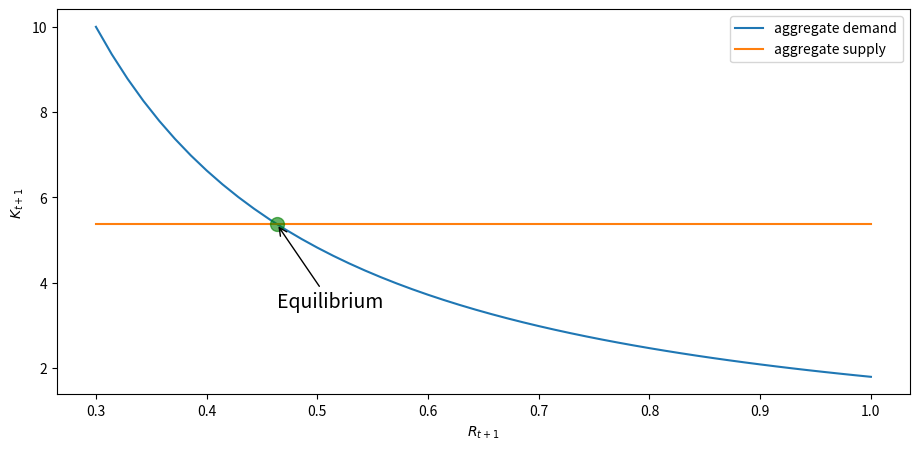
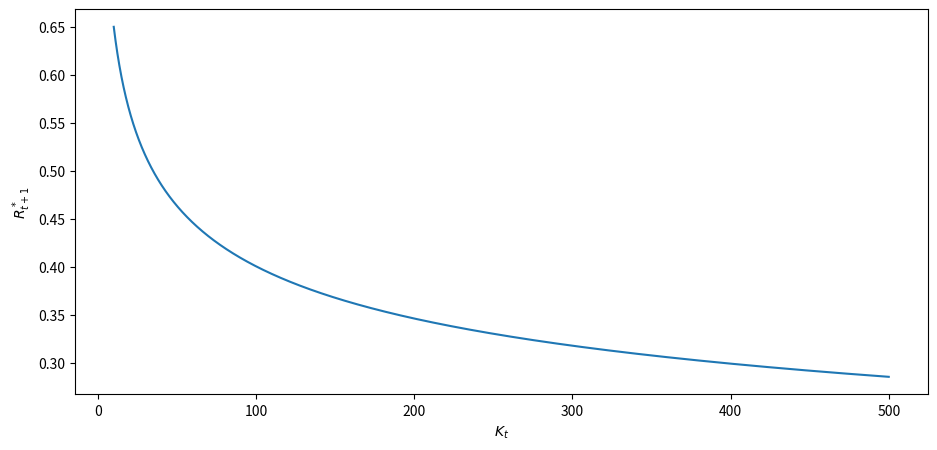
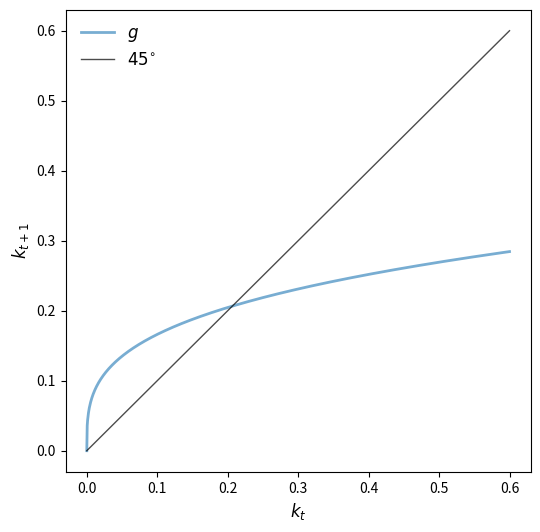
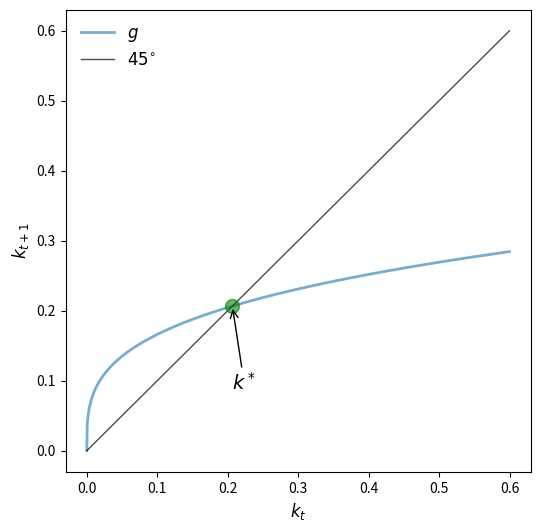
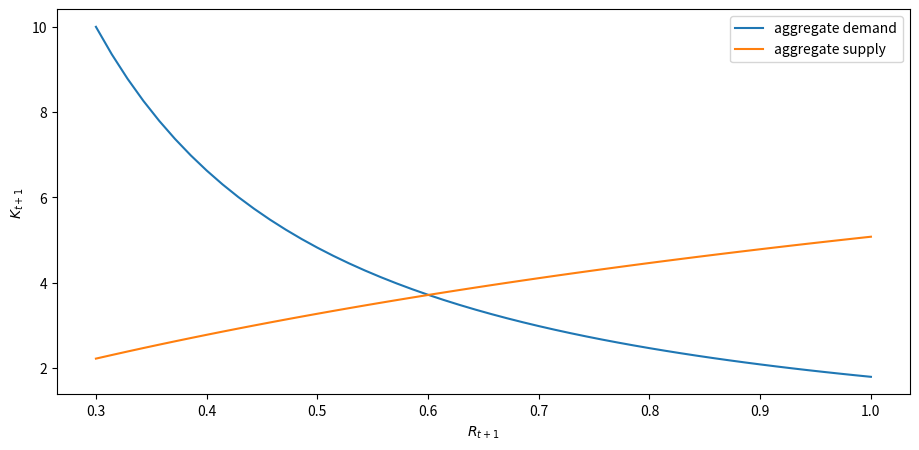
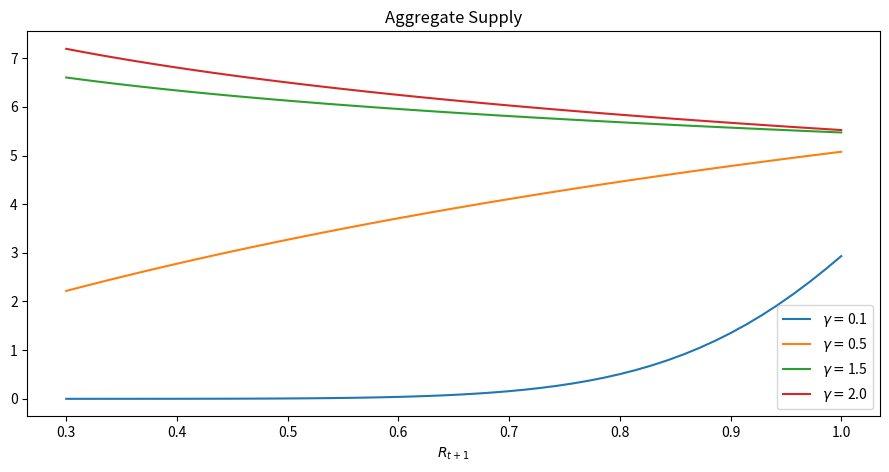
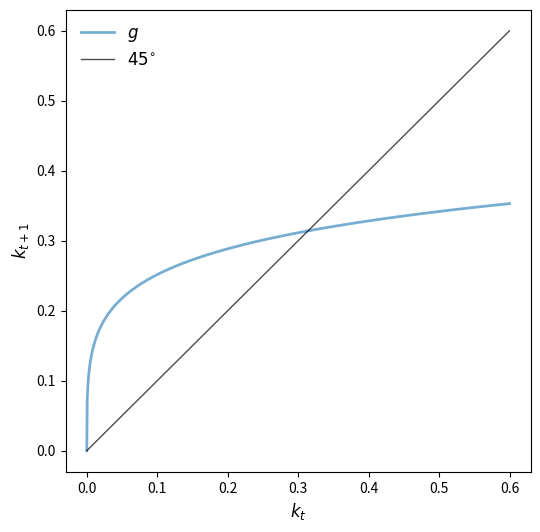
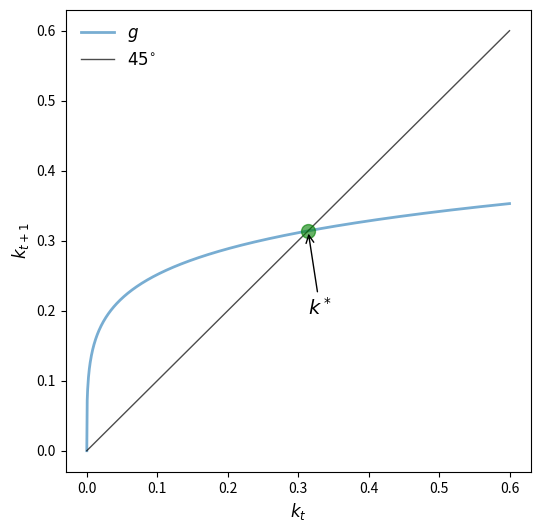
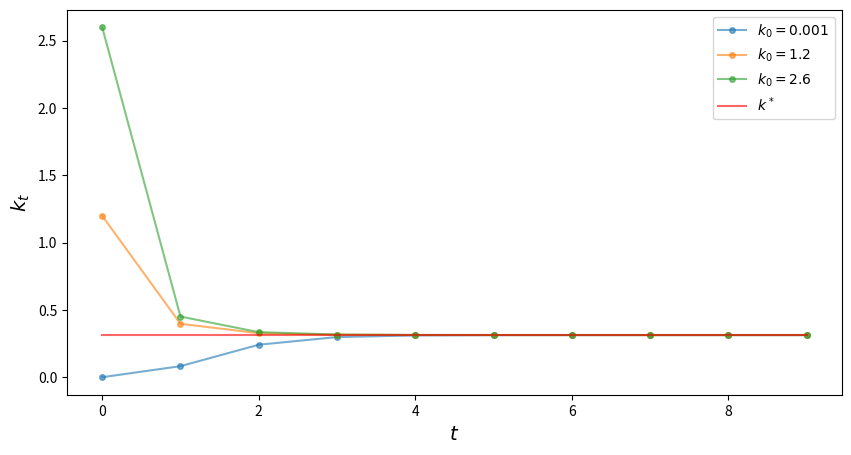
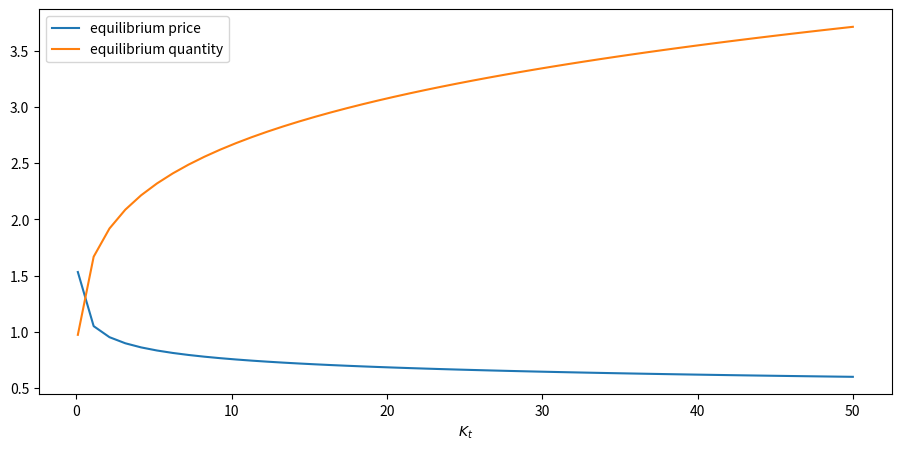
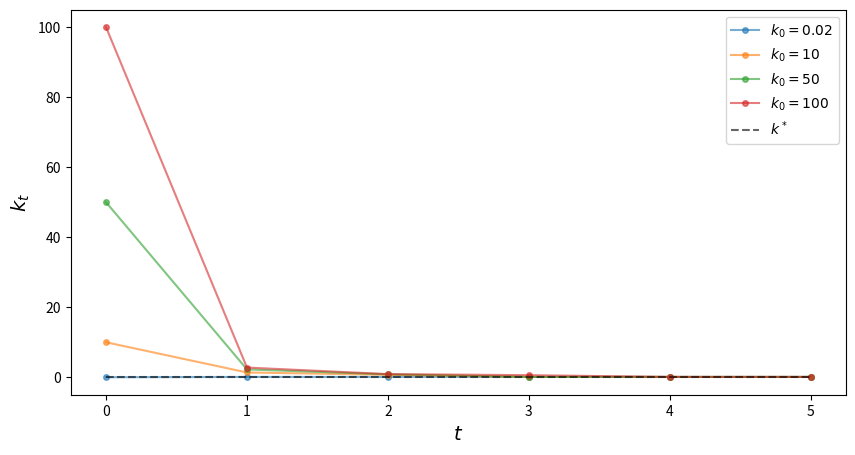
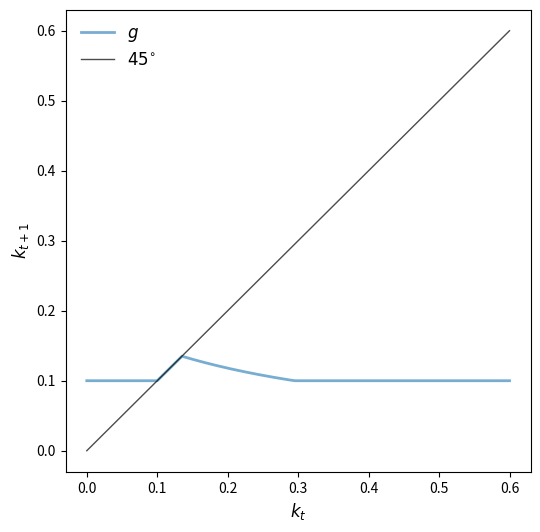

Write the Python code that produced these figures, in order.
import numpy as np
from scipy import optimize
from collections import namedtuple
from functools import partial
import matplotlib.pyplot as plt
plt.rcParams["figure.figsize"] = (11, 5)  #set default figure size

Model = namedtuple('Model', ['α',        # output elasticity of capital in the Cobb-Douglas production function
                             'β',        # discount factor
                             'u',        # parameter which defines the flow utility
                             'L',        # population size
                             'u_params'] # other params used to define u
                   )

def u(c):
    return np.log(c)

def create_olg_model(α=0.3, β=0.9, u=u, L=10.0, u_params=dict()):
    return Model(α=α, β=β, u=u, L=L, u_params=u_params)

def equilibrium(model, K_prev):
    α, β, L = model.α, model.β, model.L
    R = α * ( β * (1-α) * (K_prev / L)**α / (1+β))**(α-1)
    K = β / (1+β) * (1-α) * (K_prev / L)**α * L
    return R, K

def aggregate_capital_demand(R, model, K_prev):
    α, L = model.α, model.L
    return (R/α)**(1/(α-1)) * L

def aggregate_capital_supply(R, model, K_prev):
    α, β, L = model.α, model.β, model.L
    λ = np.ones_like(R)
    return λ * β / (1+β) * (1-α) * (K_prev / L)**α * L

def plot_ad_as(demand, supply, m, K_prev, E_star=None):

    R_vals = np.linspace(0.3, 1)

    fig, ax = plt.subplots()

    ax.plot(R_vals, demand(R_vals, m, K_prev), label="aggregate demand")
    ax.plot(R_vals, supply(R_vals, m, K_prev), label="aggregate supply")

    if E_star:
        R_star, K_star = E_star

        ax.plot(R_star, K_star, 'go', ms=10, alpha=0.6)

        ax.annotate(r'Equilibrium',
                 xy=(R_star, K_star),
                 xycoords='data',
                 xytext=(0, -60),
                 textcoords='offset points',
                 fontsize=14,
                 arrowprops=dict(arrowstyle="->"))

    ax.set_xlabel("$R_{t+1}$")
    ax.set_ylabel("$K_{t+1}$")
    ax.legend()
    plt.show()

m = create_olg_model()
K_prev = 50

E_star = equilibrium(m, K_prev)

R_star, K_star = E_star

plot_ad_as(aggregate_capital_demand, aggregate_capital_supply, m, K_prev=50, E_star=E_star)

K_t_vals = np.linspace(10, 500, 10_000)
R_t1_vals = m.α * (m.β * (1-m.α) * (K_t_vals / m.L)**m.α / (1+m.β))**(m.α-1)

fig, ax = plt.subplots()
ax.plot(K_t_vals, R_t1_vals)
ax.set_ylabel("$R^*_{t+1}$")
ax.set_xlabel("$K_{t}$")
plt.show()

def k_update(k, model):
    α, β = model.α, model.β
    return β * (1 - α) * k**α /  (1 + β)

def plot_45(m, k_update, kstar=None):
    kmin, kmax = 0, 0.6
    x = 1000
    k_grid = np.linspace(kmin, kmax, x)
    k_grid_next = np.empty_like(k_grid)

    for i in range(x):
        k_grid_next[i] = k_update(k_grid[i], m)

    fig, ax = plt.subplots(figsize=(6, 6))

    ymin, ymax = np.min(k_grid_next), np.max(k_grid_next)

    ax.plot(k_grid, k_grid_next,  lw=2, alpha=0.6, label='$g$')
    ax.plot(k_grid, k_grid, 'k-', lw=1, alpha=0.7, label='$45^{\circ}$')

    if kstar:
        fps = (kstar,)

        ax.plot(fps, fps, 'go', ms=10, alpha=0.6)

        ax.annotate(r'$k^*$',
                 xy=(kstar, kstar),
                 xycoords='data',
                 xytext=(0, -60),
                 textcoords='offset points',
                 fontsize=14,
                 arrowprops=dict(arrowstyle="->"))

    ax.legend(loc='upper left', frameon=False, fontsize=12)
    ax.set_xlabel('$k_t$', fontsize=12)
    ax.set_ylabel('$k_{t+1}$', fontsize=12)

    plt.show()

plot_45(m, k_update, kstar=None)

def k_star(model):
    α, β = model.α, model.β
    return (β * (1-α) / (1+β)  )**(1/(1-α))

plot_45(m, k_update, kstar=k_star(m))

def crra(c, γ=0.5):
    return c**(1 - γ) / (1 - γ)

m_crra = create_olg_model(u=crra, u_params={'γ': 0.5})

def aggregate_supply_capital_crra(R, model, K_prev):
    α, β, γ, L = model.α, model.β, model.u_params['γ'], model.L
    return L**(1-α) * (1-α) * K_prev**α / ( 1 + β**(-1/γ) * R**((γ-1)/γ) )

plot_ad_as(aggregate_capital_demand, aggregate_supply_capital_crra, m_crra, K_prev=50, E_star=None)  # John this is to be fixed.

γ_vals = [0.1, 0.5, 1.5, 2.0]
K_prev = 50


fig, ax = plt.subplots()
R_vals = np.linspace(0.3, 1)

for γ in γ_vals:
    m = create_olg_model(u=partial(crra, γ=γ), u_params={'γ': γ})
    ax.plot(R_vals, aggregate_supply_capital_crra(R_vals, m, K_prev),
            label=r"$\gamma=$" + str(γ))

ax.set_xlabel("$R_{t+1}$")
ax.set_title("Aggregate Supply")
ax.legend()
plt.show()

def f(k_prime, k, model):
    α, β, γ = model.α, model.β, model.u_params['γ']
    z = (1 - α) * k**α
    R1 = α ** (1-1/γ)
    R2 = k_prime**((α * γ - α + 1) / γ)
    p = k_prime + k_prime * β**(-1/γ) * R1 * R2
    return p - z

def k_next(k_prime, model):
    return optimize.newton(f, k_prime, args=(k_prime, model))

plot_45(m_crra, k_next, kstar=None)

def g(k_star, model):
    α, β, γ = model.α, model.β, model.u_params['γ']
    z = (1 - α) * k_star**α
    R1 = α ** (1-1/γ)
    R2 = k_star**((α * γ - α + 1) / γ)
    p = k_star + k_star * β**(-1/γ) * R1 * R2
    return p - z

k_star = optimize.newton(g, 0.2, args=(m_crra,))
print(f"k_star = {k_star}")

plot_45(m_crra, k_next, k_star)

ts_length = 10
x0 = np.array([0.001, 1.2, 2.6])

def simulate_ts(m, x0_values, ts_length):

    k_star = optimize.newton(g, 0.2, args=(m,))
    fig, ax = plt.subplots(figsize=(10, 5))

    ts = np.zeros(ts_length)

    # simulate and plot time series
    for x_init in x0_values:
        ts[0] = x_init
        for t in range(1, ts_length):
            ts[t] = k_next(ts[t-1], m)
        ax.plot(np.arange(ts_length), ts, '-o', ms=4, alpha=0.6,
                label=r'$k_0=%g$' %x_init)
    ax.plot(np.arange(ts_length), np.full(ts_length, k_star),
            alpha=0.6, color='red', label=r'$k^*$')
    ax.legend(fontsize=10)

    ax.set_xlabel(r'$t$', fontsize=14)
    ax.set_ylabel(r'$k_t$', fontsize=14)

    plt.show()

simulate_ts(m_crra, x0, ts_length)

def find_Rstar_newton(x, K_prev, model):
    α, β, γ, L = model.α, model.β, model.u_params['γ'], model.L
    lhs = L * (1-α) * (K_prev / L)**α
    lhs /= (1 + β**(-1/γ) * x**((γ-1)/γ))
    rhs = L * (x / α)**(1/(α-1))
    return lhs - rhs

def find_Rstar(K_prev, model):
    return optimize.newton(find_Rstar_newton, 0.5, args=(K_prev, model))

def find_Kstar(R_star, model):
    return model.L * (R_star / model.α)**(1/(model.α-1))

def plot_ks_rs(K_t_vals, model):
    n = len(K_t_vals)
    R_star = np.empty(n)
    K_star = np.empty(n)

    for i in range(n):
        R_star[i] = find_Rstar(K_t_vals[i], model)
        K_star[i] = find_Kstar(R_star[i], model)

    fig, ax = plt.subplots()

    ax.plot(K_t_vals, R_star, label="equilibrium price")
    ax.plot(K_t_vals, K_star, label="equilibrium quantity")

    ax.set_xlabel("$K_{t}$")
    ax.legend()
    plt.show()

K_t_vals = np.linspace(0.1, 50, 50)
m_crra = create_olg_model(u=crra, u_params={'γ': 0.5})
plot_ks_rs(K_t_vals, m_crra)

def u_quasilinear(c, θ=3):
    return c + c**θ

def solve_for_k_next(x, k_t, model):
    α, β, L, θ = model.α, model.β, model.L, model.u_params['θ']
    l = 1 + θ * ((1 - α) * k_t**α - x)**(θ - 1)
    r = β * α * x**(α - 1)
    r += β * θ * α**θ * x**(α * θ - 1)
    return l - r

def find_k_next(k_t, model):
    x_vals = np.linspace(0.1, k_t, 200_000)
    k_vals = solve_for_k_next(x_vals, k_t, model)
    return x_vals[np.argmin(np.abs(k_vals-0))]
    # return optimize.newton(solve_for_k_next, k_t, args=(k_t, model))

def solve_for_k_star_q(x, model):
    α, β, L, θ = model.α, model.β, model.L, model.u_params['θ']
    l = 1 + θ * ((1 - α) * x**α - x)**(θ - 1)
    r = β * α * x**(α - 1)
    r += β * θ * α**θ * x**(α * θ - 1)
    return l - r

def find_k_star_q(model):
    x_vals = np.linspace(0.1, 3, 200_000)
    k_vals = solve_for_k_next(x_vals, x_vals, model)
    return x_vals[np.argmin(np.abs(k_vals-0))]
    # return optimize.newton(solve_for_k_star_q, 0.2, args=(model,))

def simulate_ts(k0_values, model, ts_length=6):
    k_star = find_k_star_q(model)

    print("k_star:", k_star)
    fig, ax = plt.subplots(figsize=(10, 5))

    ts = np.zeros(ts_length)

    # simulate and plot time series
    for x_init in k0_values:
        ts[0] = x_init
        for t in range(1, ts_length):
            ts[t] = find_k_next(ts[t-1], model)
        ax.plot(np.arange(ts_length), ts, '-o', ms=4, alpha=0.6,
                label=r'$k_0=%g$' %x_init)
    ax.plot(np.arange(ts_length), np.full(ts_length, k_star),
            alpha=0.6, linestyle='dashed', color='black', label=r'$k^*$')
    ax.legend(fontsize=10)

    ax.set_xlabel(r'$t$', fontsize=14)
    ax.set_ylabel(r'$k_t$', fontsize=14)

    plt.show()

k0_values = [0.02, 10, 50, 100]
m_quasilinear = create_olg_model(u=u_quasilinear, u_params={'θ': 3})
simulate_ts(k0_values, m_quasilinear)

plot_45(m_quasilinear, find_k_next, kstar=None)